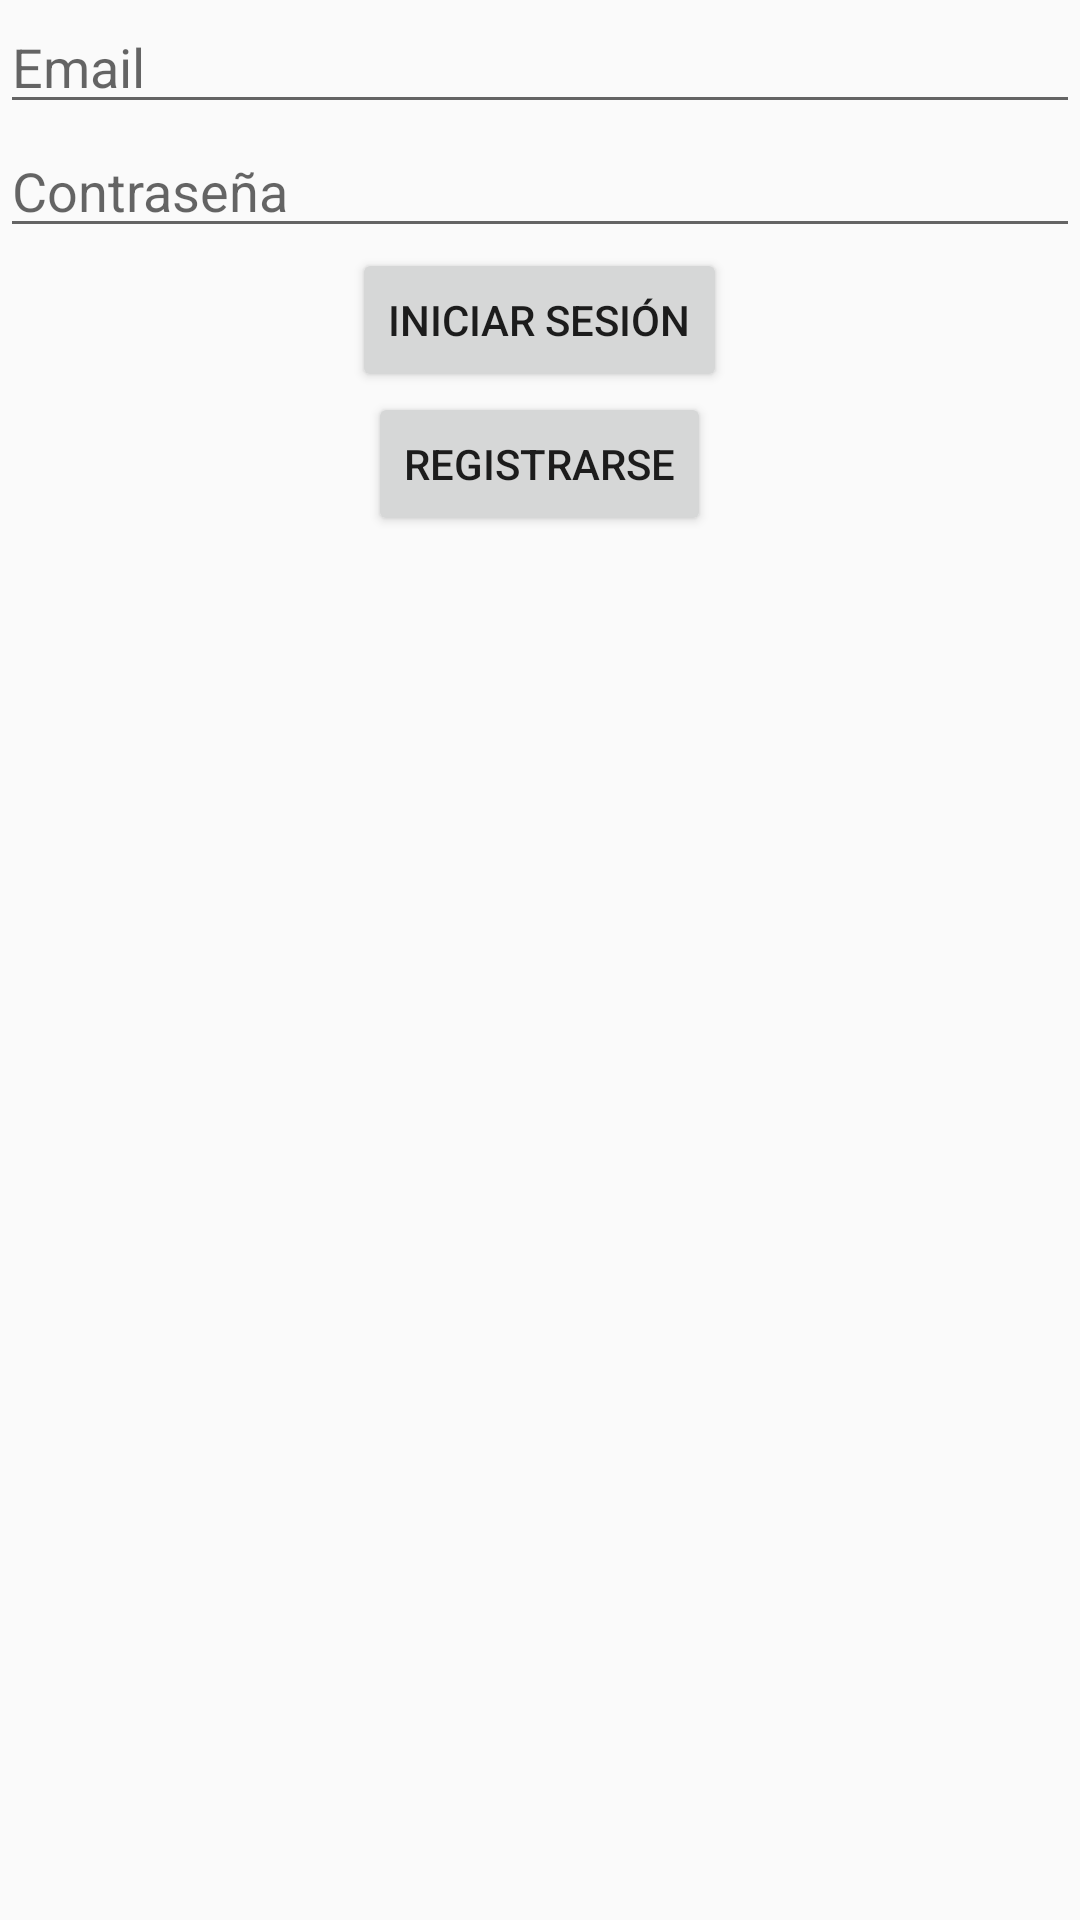

Write the Android layout XML for this screen, with the resource values it uses.
<!-- AndroidManifest.xml: application theme AppTheme -->
<!-- res/layout/activity_main.xml -->
<?xml version="1.0" encoding="utf-8"?>
<android.support.constraint.ConstraintLayout xmlns:android="http://schemas.android.com/apk/res/android"
    xmlns:app="http://schemas.android.com/apk/res-auto"
    xmlns:tools="http://schemas.android.com/tools"
    android:layout_width="match_parent"
    android:layout_height="match_parent"
    tools:context=".MainActivity">

    <LinearLayout xmlns:android="http://schemas.android.com/apk/res/android"
        android:layout_width="match_parent"
        android:layout_height="match_parent"
        android:orientation="vertical" >
        <EditText
            android:id="@+id/email"
            android:layout_width="match_parent"
            android:layout_height="wrap_content"
            android:ems="10"
            android:hint="Email"
            android:inputType="textEmailAddress"
            tools:layout_editor_absoluteX="84dp"
            tools:layout_editor_absoluteY="232dp" />
        <EditText
            android:id="@+id/password"
            android:layout_width="match_parent"
            android:layout_height="wrap_content"
            android:ems="10"
            android:hint="Contraseña"
            android:inputType="textPassword"
            tools:layout_editor_absoluteX="84dp"
            tools:layout_editor_absoluteY="298dp" />
        <Button
            android:id="@+id/login"
            android:layout_width="wrap_content"
            android:layout_height="wrap_content"
            android:text="Iniciar Sesión"
            android:layout_gravity="center"
            tools:layout_editor_absoluteX="135dp"
            tools:layout_editor_absoluteY="377dp" />
        <Button
            android:id="@+id/registrar"
            android:layout_width="wrap_content"
            android:layout_height="wrap_content"
            android:layout_gravity="center"
            android:text="Registrarse"
            tools:layout_editor_absoluteX="135dp"
            tools:layout_editor_absoluteY="377dp" />
    </LinearLayout>
</android.support.constraint.ConstraintLayout>
<!-- resources referenced by this layout -->
<resources>
  <style name="AppTheme" parent="Theme.AppCompat.Light.DarkActionBar">
          
          <item name="colorPrimary">@color/colorPrimary</item>
          <item name="colorPrimaryDark">@color/colorPrimaryDark</item>
          <item name="colorAccent">@color/colorAccent</item>
          <item name="android:windowNoTitle">true</item>
  
      </style>
  <color name="colorPrimary">#1f3c88</color>
  <color name="colorPrimaryDark">#070d59</color>
  <color name="colorAccent">#D81B60</color>
</resources>
